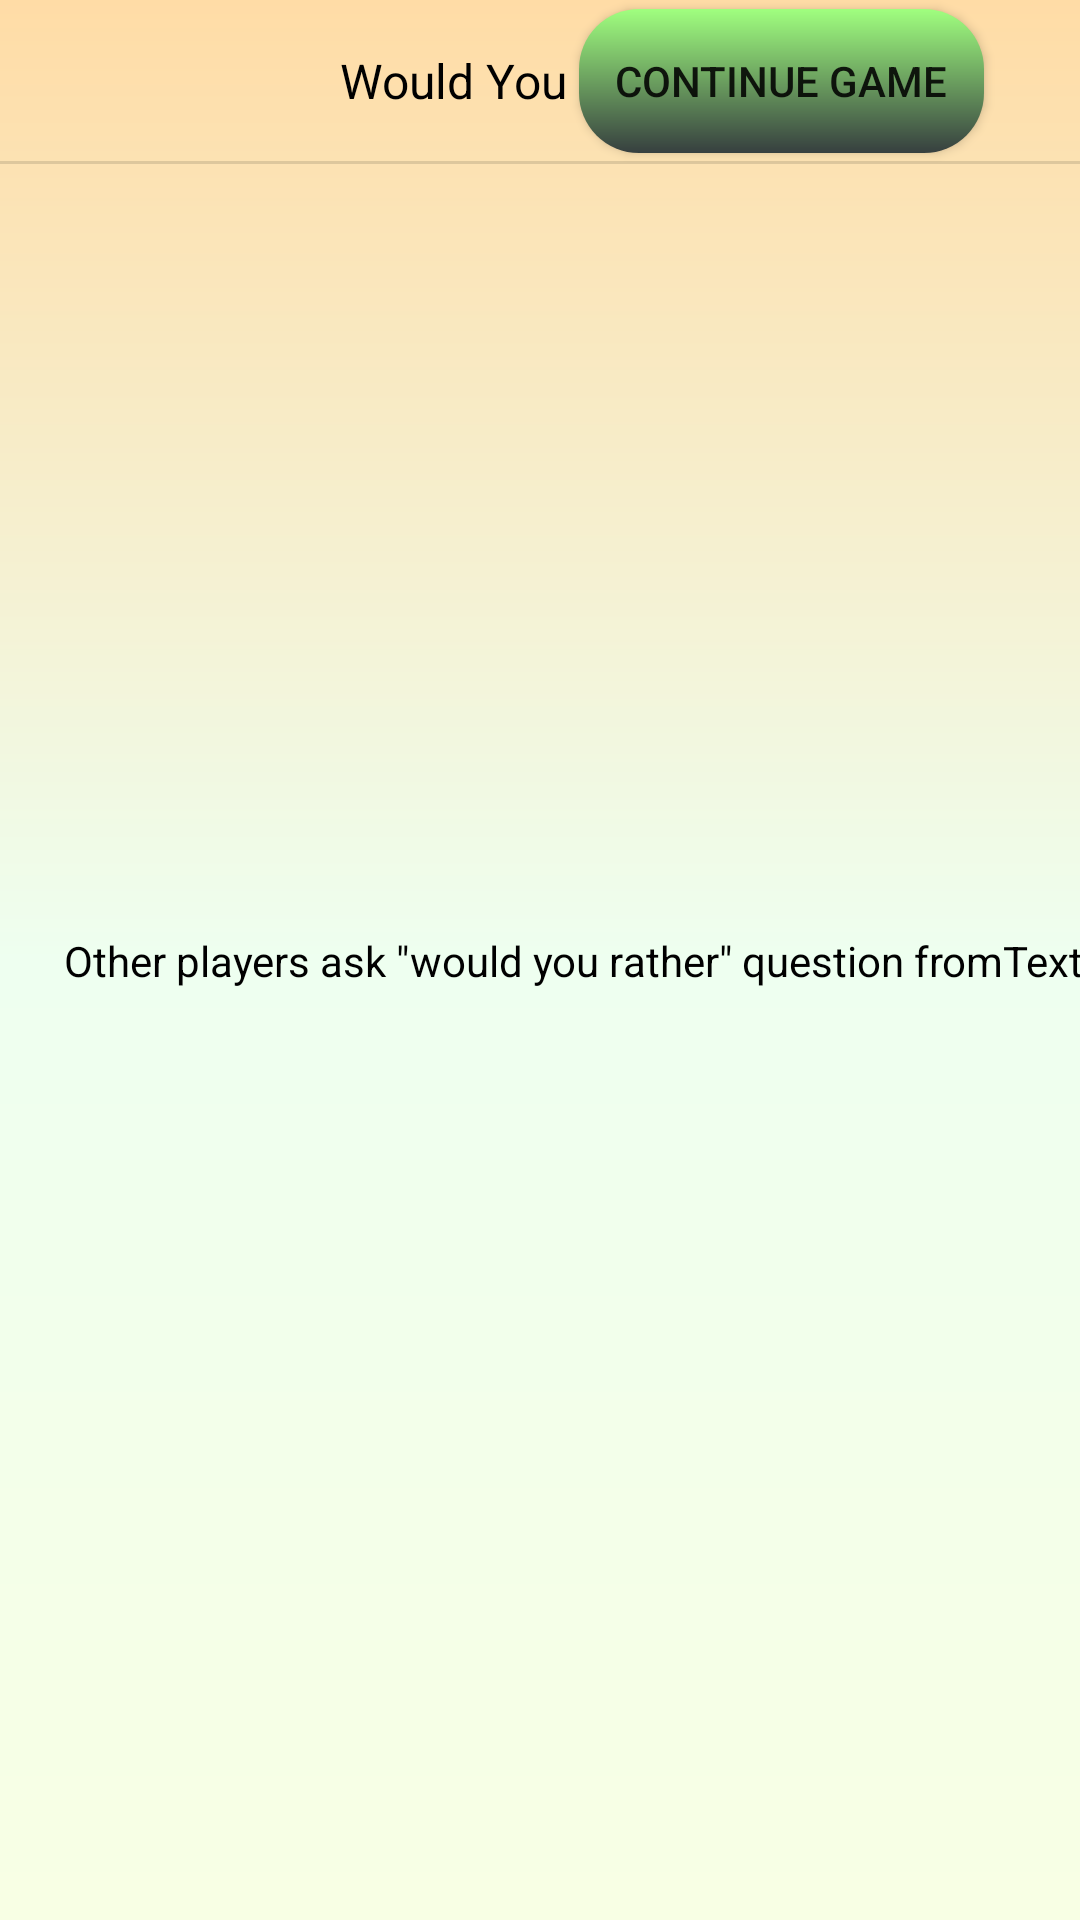

Produce the Android XML layout that renders to this screen, including the resource entries it uses.
<!-- AndroidManifest.xml: application theme Theme.Ready4Play -->
<!-- res/layout/fragment_would_you_rather.xml -->
<?xml version="1.0" encoding="utf-8"?>
<androidx.constraintlayout.widget.ConstraintLayout xmlns:android="http://schemas.android.com/apk/res/android"
    xmlns:app="http://schemas.android.com/apk/res-auto"
    xmlns:tools="http://schemas.android.com/tools"
    android:id="@+id/frameLayout"
    android:layout_width="match_parent"
    android:layout_height="match_parent"
    android:background="@drawable/tausta_teema_peli"
    tools:context=".minipelit.WouldYouRather">

    <TextView
        android:id="@+id/tvOhjeistus_WouldYouRather"
        android:layout_width="wrap_content"
        android:layout_height="wrap_content"
        android:gravity="center_horizontal|center_vertical"
        android:text="@string/text_taskDescriptionWouldYouRather"
        android:textColor="@color/black"
        app:layout_constraintBottom_toBottomOf="parent"
        app:layout_constraintEnd_toEndOf="parent"
        app:layout_constraintHorizontal_bias="0.45"
        app:layout_constraintStart_toStartOf="parent"
        app:layout_constraintTop_toTopOf="parent" />

    <Button
        android:id="@+id/btJatkaPelia_WouldYouRather"
        android:layout_width="wrap_content"
        android:layout_height="wrap_content"
        android:layout_marginEnd="32dp"
        android:background="@drawable/btn_teema_continue"
        android:text="@string/text_continueGame"
        app:layout_constraintBottom_toBottomOf="@+id/tvTitle_WouldYouRather"
        app:layout_constraintEnd_toEndOf="parent"
        app:layout_constraintTop_toTopOf="@+id/tvTitle_WouldYouRather" />

    <View
        android:id="@+id/divider11"
        android:layout_width="0dp"
        android:layout_height="1dp"
        android:layout_marginTop="16dp"
        android:background="?android:attr/listDivider"
        app:layout_constraintEnd_toEndOf="parent"
        app:layout_constraintStart_toStartOf="parent"
        app:layout_constraintTop_toBottomOf="@+id/tvTitle_WouldYouRather" />

    <TextView
        android:id="@+id/tvTitle_WouldYouRather"
        style="@style/title_text"
        android:layout_width="wrap_content"
        android:layout_height="wrap_content"
        android:layout_marginTop="16dp"
        android:text="@string/text_WouldYouRatherTitle"
        app:layout_constraintEnd_toEndOf="parent"
        app:layout_constraintStart_toStartOf="parent"
        app:layout_constraintTop_toTopOf="parent" />

    <TextView
        android:id="@+id/tvPelaajaNimi_WouldYouRather"
        android:layout_width="wrap_content"
        android:layout_height="wrap_content"
        android:text="TextView"
        android:textColor="@color/black"
        app:layout_constraintBottom_toBottomOf="@+id/tvOhjeistus_WouldYouRather"
        app:layout_constraintStart_toEndOf="@+id/tvOhjeistus_WouldYouRather" />
</androidx.constraintlayout.widget.ConstraintLayout>
<!-- resources referenced by this layout -->
<resources>
  <color name="black">#FF000000</color>
  <!-- drawable btn_teema_continue (drawable) -->
  <?xml version="1.0" encoding="utf-8"?>
  <shape xmlns:android="http://schemas.android.com/apk/res/android">
      <corners android:radius="7dp"/>
      <corners android:radius="20dp"/>
      <padding android:left="12dp"/>
      <padding android:right="12dp"/>
      <gradient
          android:startColor="#ffA0ff7f"
          android:endColor="#363f3f"
          android:angle="270" />
  </shape>
  <!-- drawable tausta_teema_peli (drawable) -->
  <?xml version="1.0" encoding="utf-8"?>
  <shape xmlns:android="http://schemas.android.com/apk/res/android">
      <gradient
          android:startColor="#FFDCA6"
          android:centerColor="#EEFFF0"
          android:endColor="#F8FFE4"
          android:angle="@integer/material_motion_duration_long_1"  />
  </shape>
  <string name="text_WouldYouRatherTitle">Would You Rather?</string>
  <string name="text_continueGame">Continue game</string>
  <string name="text_taskDescriptionWouldYouRather">Other players ask \"would you rather\" question from</string>
  <style name="title_text">
          <item name="android:layout_width">wrap_content</item>
          <item name="android:layout_height">wrap_content</item>
          <item name="android:layout_marginTop">16dp</item>
          <item name="android:textColor">#000000</item>
          <item name="android:textSize">16sp</item>
  
      </style>
  <style name="Theme.Ready4Play" parent="Theme.MaterialComponents.Light.NoActionBar.Bridge">
      
          <item name="colorPrimary">@color/purple_500</item>
          <item name="colorPrimaryVariant">@color/purple_700</item>
          <item name="colorOnPrimary">@color/black</item>
          
          <item name="colorSecondary">@color/teal_200</item>
          <item name="colorSecondaryVariant">@color/teal_700</item>
          <item name="colorOnSecondary">@color/black</item>
          
          <item name="android:statusBarColor">?attr/colorPrimaryVariant</item>
          
          <item name="android:windowFullscreen">true</item>
      </style>
  <color name="purple_500">#FF6200EE</color>
  <color name="purple_700">#FF3700B3</color>
  <color name="teal_200">#FF03DAC5</color>
  <color name="teal_700">#FF018786</color>
</resources>
